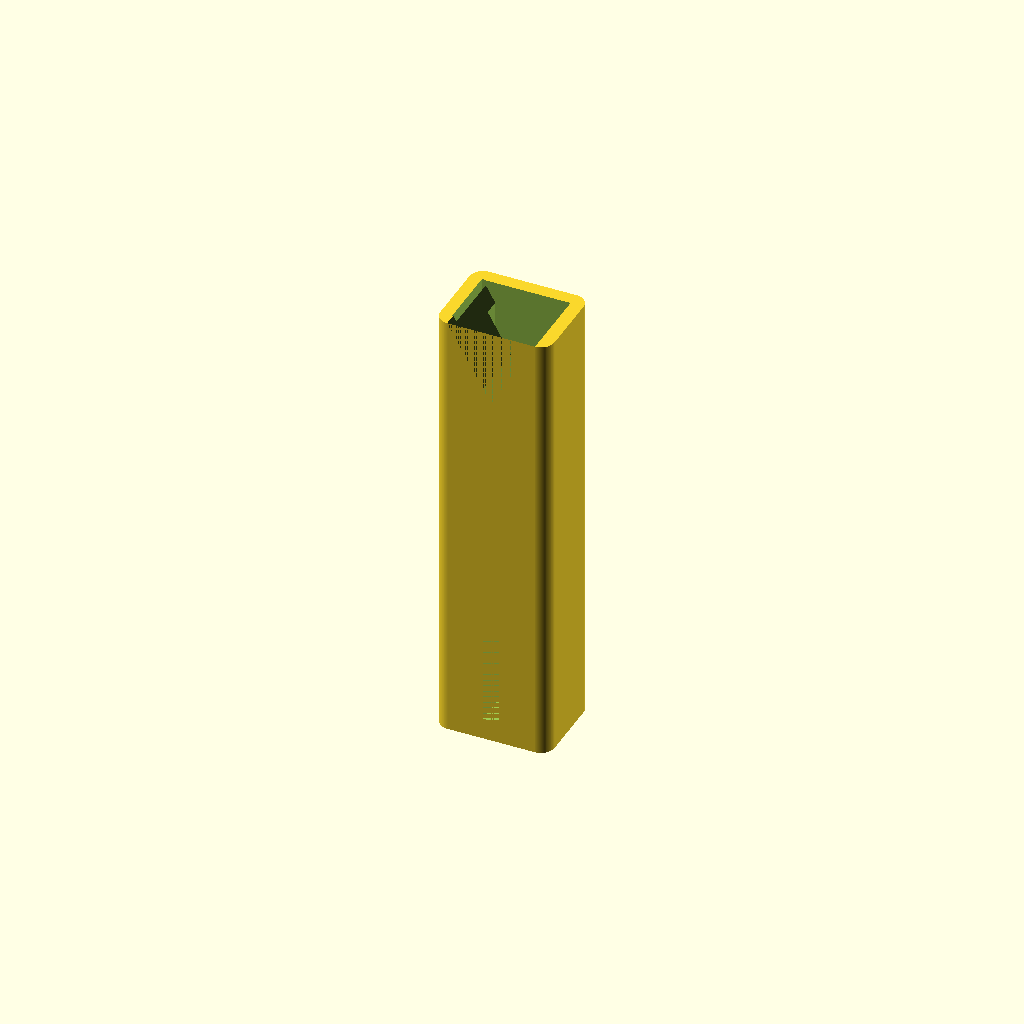
Cell 1: the model at its default parameters.
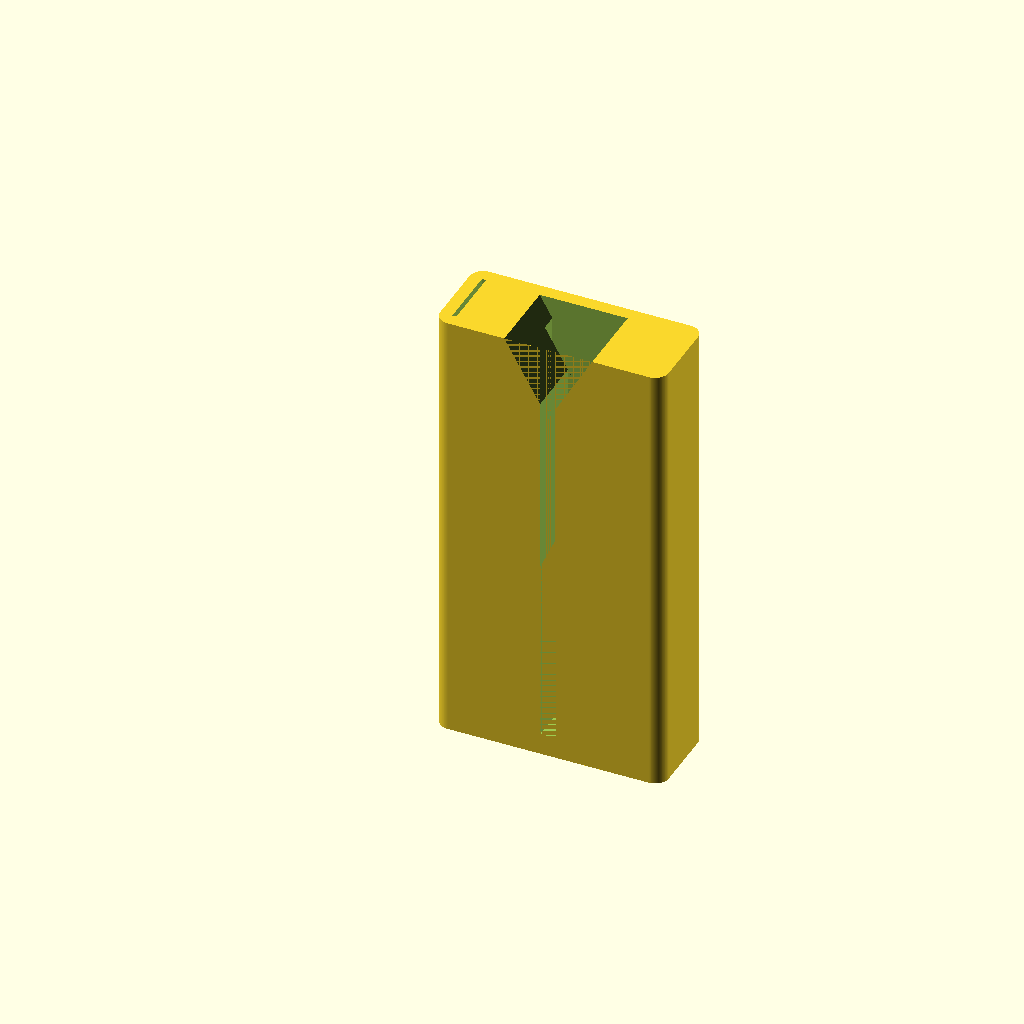
Cell 2: the same model with width = 84.
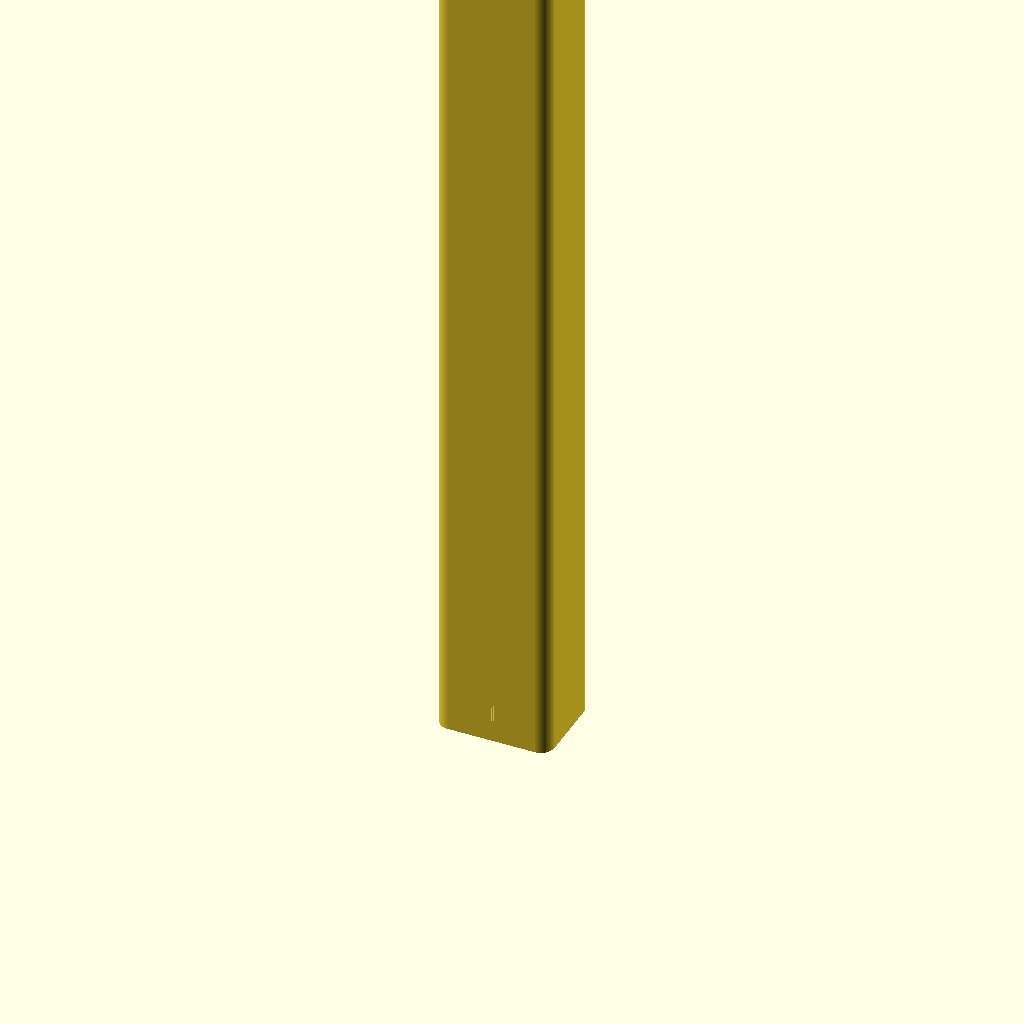
Cell 3 — height set to 330, the other parameters unchanged.
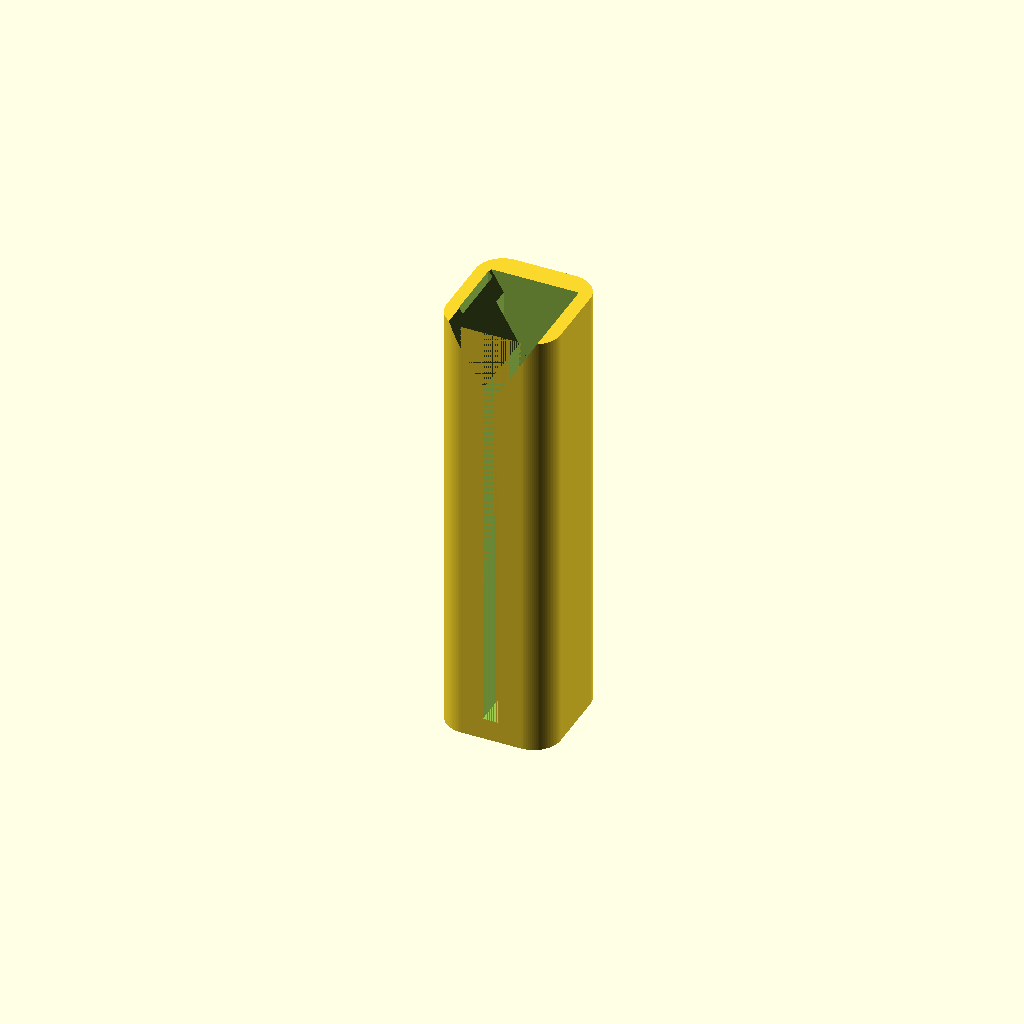
Cell 4: the same model with cornerradius = 10.
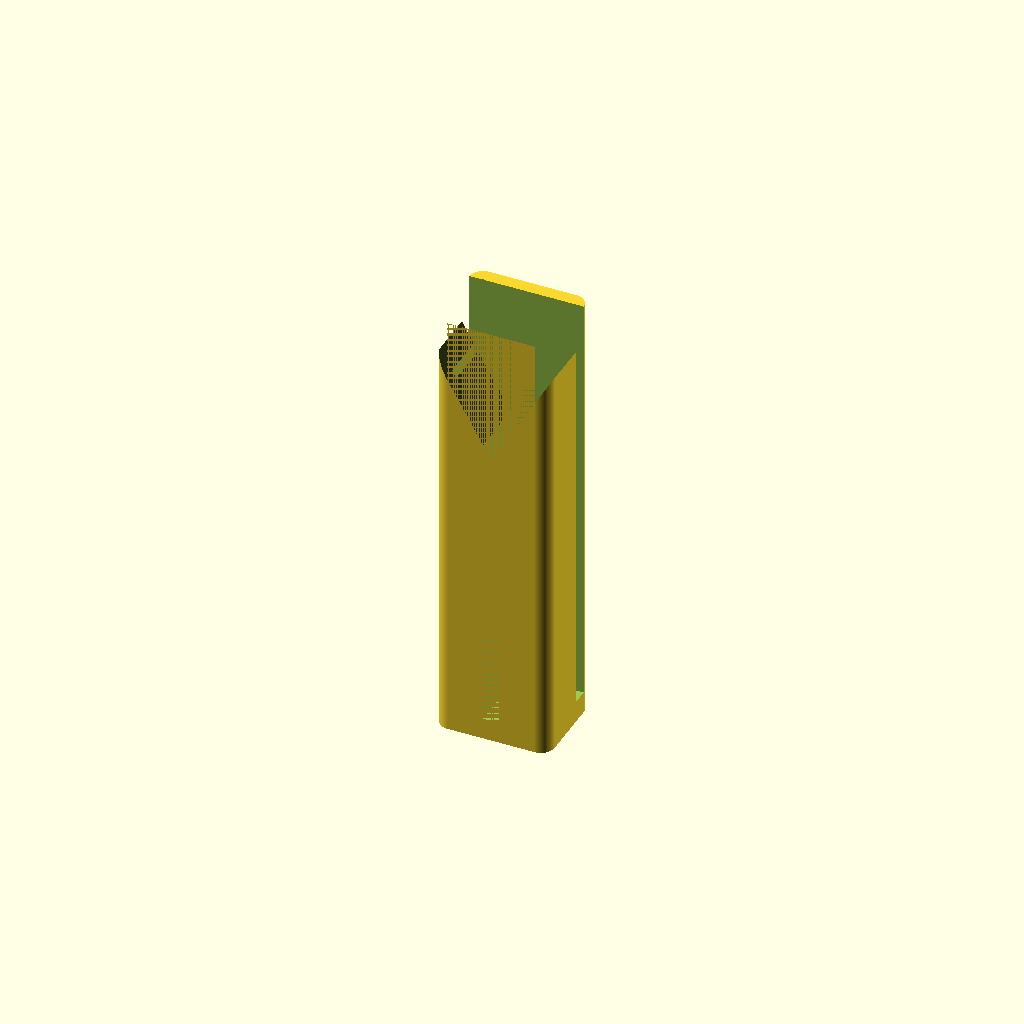
Cell 5 — square_width set to 46, the other parameters unchanged.
One fixed orthographic camera (rotation 55°, 0°, 25°; colour scheme Cornfield) for every cell.
Source of the model, inputs/thingiverse/files/thing-1831909/files/Speed-Square-Holster.scad:
// Speed Square Holster
// By Jay Littlefield
// August 27, 2016

// Base Parameters
width = 42;
//length=26;
height=165;
basethickness=8;
cornerradius=5;
// Length, Width computed below

// Square Dimensions
// 0.886 inches
square_width=23;

//0.193 inches
square_thick=5;

//1 mm total clearance around
square_clear=1;

//Belt Clip
clip_height=70;
clip_width=23;
clip_thickness=1;
clip_clearance=0.5;
bolt_hole_dist_from_top = 60;
//bolt_hole_dist_from_top = 7.5;


// Nut Dimensions
nut_s = 10.58;
nut_d = 5.05;
nut_m = 3.20;

nut_width_clearance = 0.5;
nut_depth_clearance = 1;

// Bolt dimensions
bolt_clearance_diam = 5.61;
bolt_depth = 15.74;
bolt_depth_clearance = 1;

// Computed width / length of base
length = clip_width + 2*cornerradius;

length_square_ratio = 2/3;
width_ratio = 4/8;


CHX = 4*clip_thickness + clip_clearance;
CHY = (length - clip_width - clip_clearance)/2;


$fn=100;



module roundedcube(xdim ,ydim ,zdim,rdim){
hull(){
translate([rdim,rdim,0])cylinder(h=zdim,r=rdim);
translate([xdim-rdim,rdim,0])cylinder(h=zdim,r=rdim);

translate([rdim,ydim-rdim,0])cylinder(h=zdim,r=rdim);
translate([xdim-rdim,ydim-rdim,0])cylinder(h=zdim,r=rdim);
}
}



module nutandbolt(nut_width,nut_depth,bolt_dia,bolt_depth, nut_spacer_depth) {
    
    // Nut
    linear_extrude(height=nut_depth) {
        circle(nut_width,$fn=6);
    }

    // Bolt
    linear_extrude(height=bolt_depth) {
        circle(bolt_dia,$fn=100);
    }

    // Front clearance hole
    linear_extrude(height=nut_spacer_depth) {
        circle(nut_width+0.5,$fn=100);
    }  
    
    // Taper for 3D printing
    //translate([-nut_width/2,0,0])
    //linear_extrude(height=nut_spacer_depth) {
    //    circle(nut_width+1,$fn=4);
    //}   
}



difference() {
    
    // Base 
    roundedcube(width,length,height,cornerradius);
    //cube([width,length,height]);
  
    // Square Base
    translate([width*width_ratio - square_width/2,length*length_square_ratio,basethickness]) cube([square_width,     square_thick+square_clear,height]);
       
    
    // Square Arm
    translate([width*width_ratio -(square_thick + square_clear)/2,0,basethickness]) {
       
        cube([square_thick+square_clear,length*length_square_ratio,height]);
    }


      // Clip Holder
    translate([CHX,CHY,height-clip_height - 2]) {
            cube([clip_thickness+clip_clearance,clip_width+clip_clearance,clip_height+3]);
    }

           
    // Nut and bolt hole
    translate([-0.5,length/2,height-    bolt_hole_dist_from_top]) {
        rotate([90,90,90]) {
            nutandbolt((nut_s+nut_width_clearance)/2,nut_m+nut_depth_clearance+CHX+clip_thickness+clip_clearance,bolt_clearance_diam/2, bolt_depth + bolt_depth_clearance +   nut_depth_clearance,CHX+1.5);
        }
    }
  
    // Cutaway
   translate([width*width_ratio,0,height-5]) {
        rotate([270,90,0]) {
            linear_extrude(height=length*           length_square_ratio+square_thick            +square_clear) {
                circle(square_width,$fn=3);
            }   
        }
    }
     
    
}
Parameter table extracted from the source (name, type, default, range or options):
width: number, default 42
height: number, default 165
basethickness: number, default 8
cornerradius: number, default 5
square_width: number, default 23
square_thick: number, default 5
square_clear: number, default 1
clip_height: number, default 70
clip_width: number, default 23
clip_thickness: number, default 1
clip_clearance: number, default 0.5
bolt_hole_dist_from_top: number, default 60
nut_s: number, default 10.58
nut_d: number, default 5.05
nut_m: number, default 3.2
nut_width_clearance: number, default 0.5
nut_depth_clearance: number, default 1
bolt_clearance_diam: number, default 5.61
bolt_depth: number, default 15.74
bolt_depth_clearance: number, default 1
